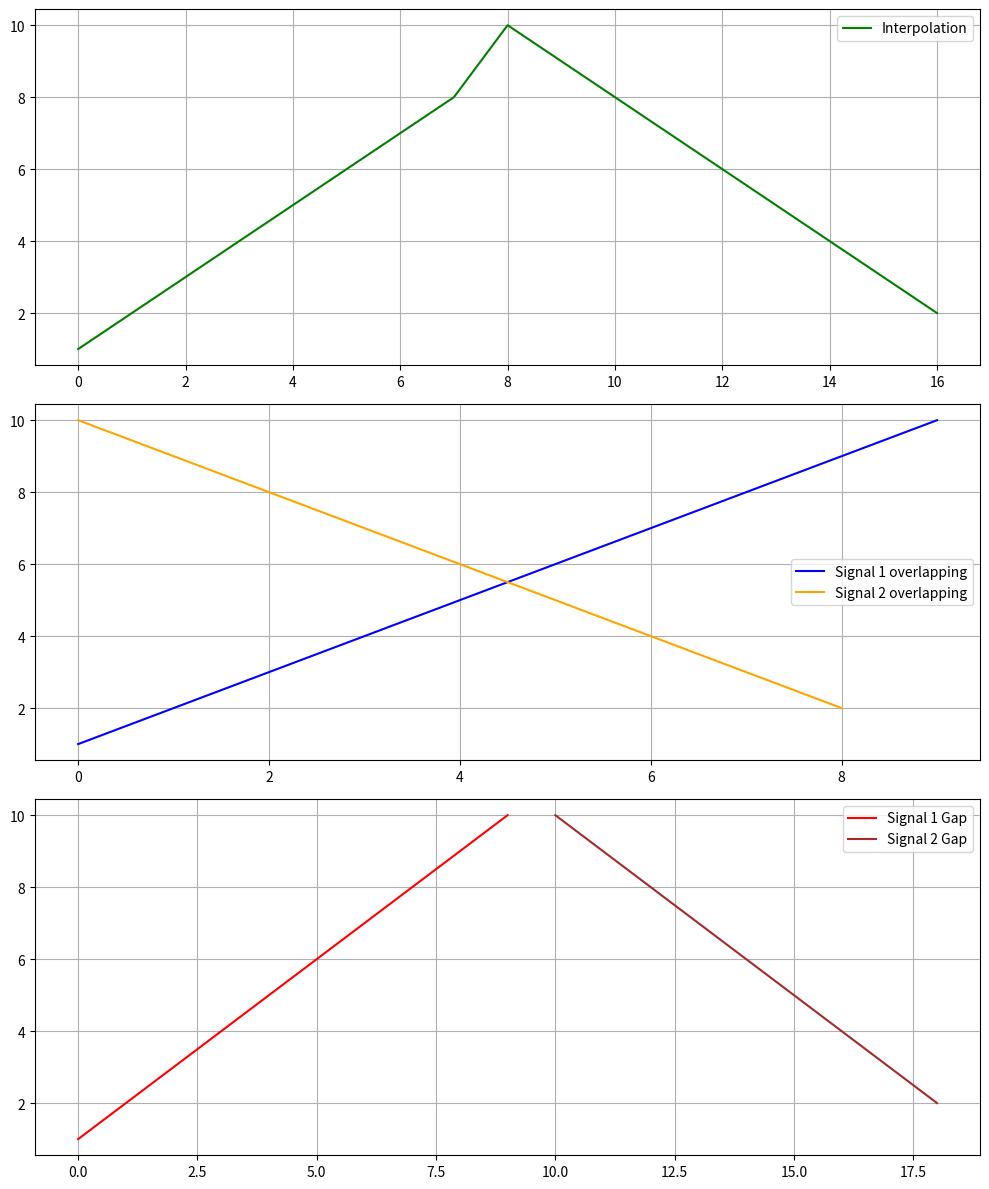

Source code (Python):
import numpy as np
import matplotlib.pyplot as plt
from scipy.interpolate import interp1d

# glue with interpolation
def interpolation(signal1, signal2):
    """
    signal1, signal2 => two signals of [time, amplitude]
    returning:
      total_time => time of the new signal
      new_signal => signal after interpolation
    """

    first_part = signal1[1][-2:]
    second_part = signal2[1][:2]

    # interpolation
    interp_func = interp1d(first_part, second_part)
    interp_signal = interp_func(np.linspace(min(first_part), max(first_part), num=len(first_part)))

    # intepolated signal
    part1 = np.array(signal1[1][:-2])
    part3 = np.array(signal2[1][2:])
    new_signal = np.concatenate((part1, interp_signal, part3))
    
    # total time
    total_time = np.array([i for i in range(len(signal1[1])+len(signal2[1])-len(first_part))])
    
    return total_time, new_signal


# glue with ovelapping
def overlap(signal1, signal2):
    """
    signal1, signal2 => two signals of [time, amplitude]
    returning:
        new_time[:len(signal1[1])] => time of signal1
        signal1[1] => amplitude of signal1
        new_time[:len(signal2[1])] => time of signal2
        signal2[1] => amplitude of signal2
    """

    new_time = np.array([i for i in range(max(len(signal1[0]),  len(signal2[0])))])

    return new_time[:len(signal1[1])], signal1[1], new_time[:len(signal2[1])], signal2[1] 


# glue with a gap
def gap(signal1, signal2):
    """
    signal1, signal2 => two signals of [time, amplitude]
    returning:
        new_time[:len(signal1[1])] => time of signal1
        signal1[1] => amplitude of signal1
        new_time[len(signal1[1]):] => time of signal2
        signal2[1] => amplitude of signal2
    """
    
    new_time = np.array([i for i in range(len(signal1[0]) + len(signal2[0]))])

    return new_time[: len(signal1[1])], signal1[1], new_time[len(signal1[1]):], signal2[1] 


# Generate sample signals
# Signal 1
time1 = np.array([0, 1, 2, 3, 4, 5, 6, 7, 8, 9])  # Time values for signal 1
signal_data1 = np.array([1, 2, 3, 4, 5, 6, 7, 8, 9, 10])  # Signal data for signal 1
one = (time1, signal_data1)  # Tuple of signal data and time

# Signal 2
time2 = np.array([5, 6, 7, 8, 9, 10, 11, 12, 13])  # Time values for signal 2
signal_data2 = np.array([10, 9, 8, 7, 6, 5, 4, 3, 2])  # Signal data for signal 2
two = (time2, signal_data2)  # Tuple of signal data and time

# testing
xi, yi = interpolation(one, two)
xo1, yo1, xo2, yo2 = overlap(one, two)
xg1, yg1, xg2, yg2 = gap(one, two)

# Create a figure and 3 subplots (3 rows, 1 column)
fig, axs = plt.subplots(3, 1, figsize=(10, 12))

# Plotting the interpolated signal
axs[0].plot(xi, yi, color='green', label='Interpolation')
axs[0].legend()
axs[0].grid(True)

# Plot the second overlapped signal
axs[1].plot(xo1, yo1, label='Signal 1 overlapping', color='blue')
axs[1].plot(xo2, yo2, label='Signal 2 overlapping', color='orange')
axs[1].legend()
axs[1].grid(True)

# Plotting the gapped signal
axs[2].plot(xg1, yg1, color='red', label='Signal 1 Gap')
axs[2].plot(xg2, yg2, color='brown', label='Signal 2 Gap')
axs[2].legend()
axs[2].grid(True)

# Adjust layout to prevent overlap
plt.tight_layout()

# Show the plots
plt.show()
